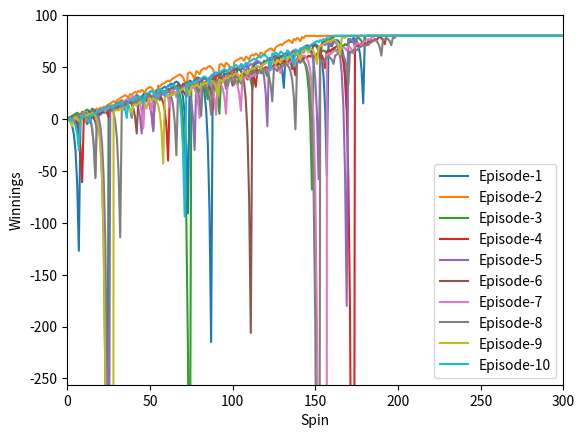
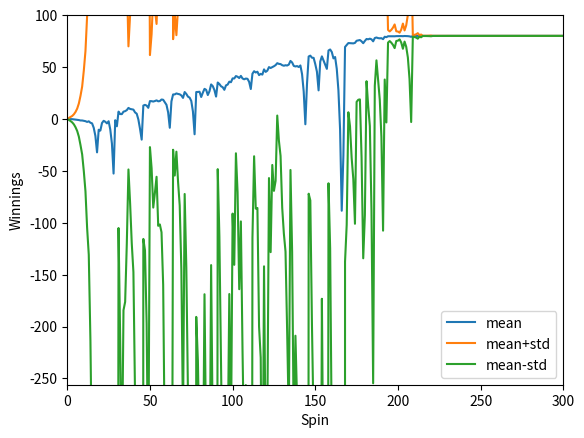
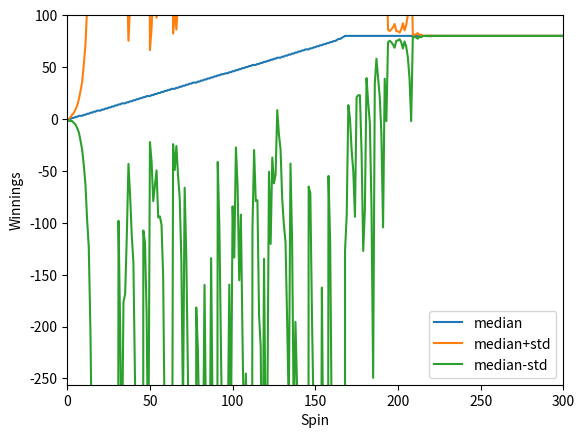
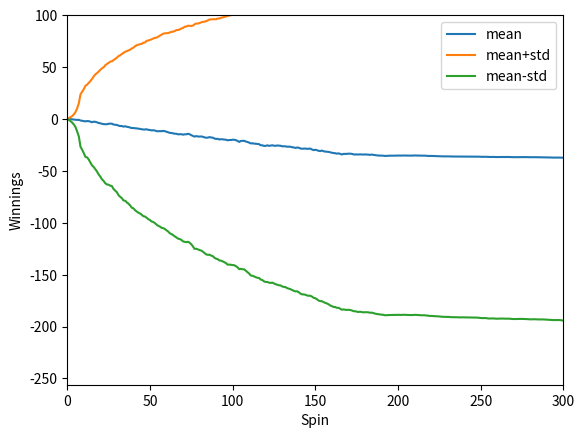
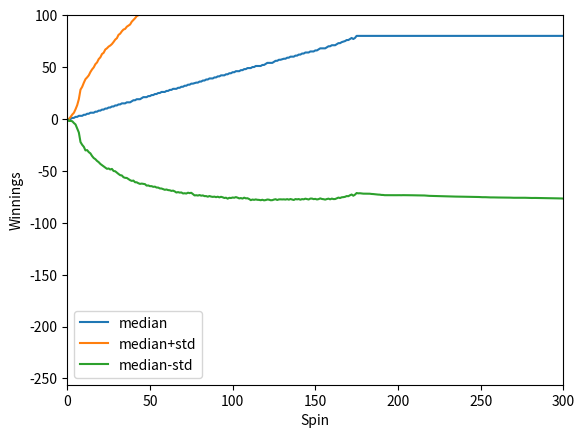

Here is the Python script that generated these plots, in order:
""""""
"""Assess a betting strategy.

Copyright 2018, Georgia Institute of Technology (Georgia Tech)
Atlanta, Georgia 30332
All Rights Reserved

Template code for CS 4646/7646

Georgia Tech asserts copyright ownership of this template and all derivative
works, including solutions to the projects assigned in this course. Students
and other users of this template code are advised not to share it with others
or to make it available on publicly viewable websites including repositories
such as github and gitlab.  This copyright statement should not be removed
or edited.

We do grant permission to share solutions privately with non-students such
as potential employers. However, sharing with other current or future
students of CS 7646 is prohibited and subject to being investigated as a
GT honor code violation.

-----do not edit anything above this line---

Student Name: Tucker Balch (replace with your name)
GT User ID: tb34 (replace with your User ID)
GT ID: 900897987 (replace with your GT ID)
"""




import numpy as np
import matplotlib.pyplot as plt
import pandas as pd
def author():
    """
    :return: The GT username of the student
    :rtype: str
    """
    return "dmiao3"  # replace tb34 with your Georgia Tech username.


def gtid():
    """
    :return: The GT ID of the student
    :rtype: int
    """
    return 900897987  # replace with your GT ID number


def get_spin_result(win_prob):
    """
    Given a win probability between 0 and 1, the function returns whether the probability will result in a win.

    :param win_prob: The probability of winning
    :type win_prob: float
    :return: The result of the spin.
    :rtype: bool
    """
    result = False
    if np.random.random() <= win_prob:
        result = True
    return result


def test_code():
    """
    Method to test your code
    """
    win_prob = 0.60  # set appropriately to the probability of a win
    np.random.seed(gtid())  # do this only once
    print(get_spin_result(win_prob))  # test the roulette spin
    # add your code here to implement the experiments


# if __name__ == "__main__":
#     test_code()

def indexGen(size):
    res = []
    for i in range(size):
        res.append("Episode-"+str(i+1))
    return res


def gamble(num_of_episodes, min_winning=80, rate=.5, num_of_runs=1000, max_lose=-1000000000):
    res = np.full((num_of_runs+1, num_of_episodes), max_lose)
    res[0, :] = 0
    count = 0
    for i in range(num_of_episodes):
        bet_amount = 1
        won = False
        for run in range(1, num_of_runs+1):
            bet_amount = min(bet_amount, res[run-1, i]-max_lose)
            if bet_amount == 0:
                break
            if res[run-1, i] >= min_winning:
                res[run:, i] = min_winning
                count += run
                break
            won = get_spin_result(rate)
            if won == True:
                res[run, i] = res[run-1, i]+bet_amount
                bet_amount = 1
            else:
                res[run, i] = res[run-1, i]-bet_amount
                bet_amount *= 2

    df = pd.DataFrame(data=res, columns=indexGen(num_of_episodes))
    df['mean'] = df.mean(axis=1)
    df['std'] = df.std(axis=1)
    df['mean+std'] = df['mean'] + df['std']
    df['mean-std'] = df['mean'] - df['std']
    df['median'] = df.median(axis=1)
    df['median+std'] = df['median'] + df['std']
    df['median-std'] = df['median'] - df['std']
    print(count/1000)
    return df

# 3.2 Experiment 1 – Explore the strategy and create some charts

df = gamble(10000, max_lose=-1000000000000, rate=18./38)
x_bounds = [0, 300]
y_bounds = [-256, 100]
ax = df.iloc[:, 0:10].plot()
ax.set_xlabel("Spin")
ax.set_ylabel("Winnings")

ax.set_xlim([x_bounds[0], x_bounds[1]])
ax.set_ylim([y_bounds[0], y_bounds[1]])
plt.savefig("Exp1_Fig1")

ax = df[['mean', 'mean+std', 'mean-std']].plot()
ax.set_xlabel("Spin")
ax.set_ylabel("Winnings")

ax.set_xlim([x_bounds[0], x_bounds[1]])
ax.set_ylim([y_bounds[0], y_bounds[1]])
plt.savefig("Exp1_Fig2")


ax = df[['median', 'median+std', 'median-std']].plot()
ax.set_xlabel("Spin")
ax.set_ylabel("Winnings")

ax.set_xlim([x_bounds[0], x_bounds[1]])
ax.set_ylim([y_bounds[0], y_bounds[1]])
plt.savefig("Exp1_Fig3")

# 3.3 Experiment 2 – A more realistic gambling simulator

df_256 = gamble(1000, max_lose=-256, rate=18./38)

ax = df_256[['mean', 'mean+std', 'mean-std']].plot()
ax.set_xlabel("Spin")
ax.set_ylabel("Winnings")

ax.set_xlim([x_bounds[0], x_bounds[1]])
ax.set_ylim([y_bounds[0], y_bounds[1]])
plt.savefig("Exp2_Fig4")


ax = df_256[['median', 'median+std', 'median-std']].plot()
ax.set_xlabel("Spin")
ax.set_ylabel("Winnings")

ax.set_xlim([x_bounds[0], x_bounds[1]])
ax.set_ylim([y_bounds[0], y_bounds[1]])
plt.savefig("Exp2_Fig5")
